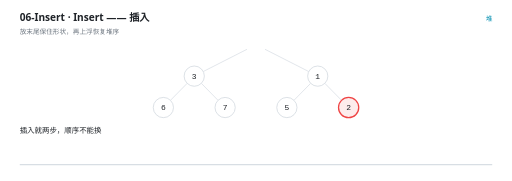
t = 0.00 s
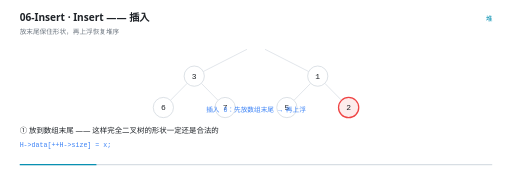
t = 1.47 s
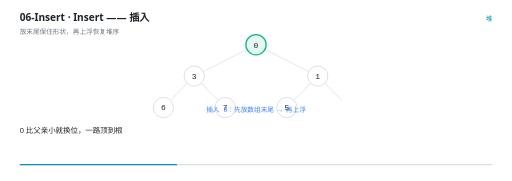
t = 3.00 s
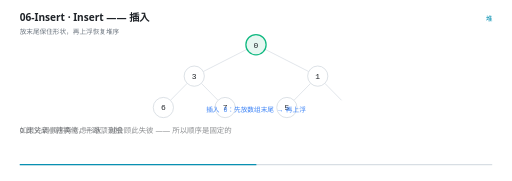
t = 4.51 s
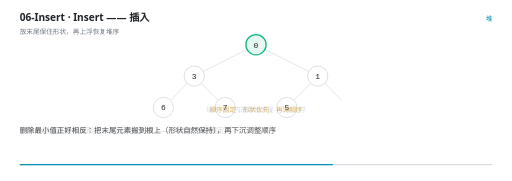
t = 5.97 s
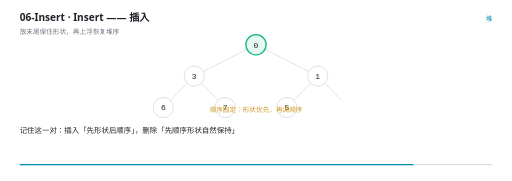
t = 7.50 s

The animated SVG that drew these frames (rendered in a browser with its animation timeline set to each time). Animation: 25 SMIL elements (animate=25); one cycle of 9.00 s, repeats indefinitely.

<svg xmlns="http://www.w3.org/2000/svg" viewBox="0 0 960 340" width="960" height="340" role="img" aria-label="Insert —— 插入"><rect width="960" height="340" fill="#FFFFFF"/><g>
    <rect x="36" y="308" width="888" height="2.5" rx="1.25" fill="#D8DEE4"/>
    <rect x="36" y="308" width="0" height="2.5" rx="1.25" fill="#0891B2">
      <animate attributeName="width" values="0;888" dur="9s" repeatCount="indefinite" calcMode="linear"/>
    </rect>
  </g><text x="36" y="40" font-family="'Segoe UI','Microsoft YaHei UI','PingFang SC',system-ui,sans-serif" font-size="19" font-weight="600" fill="#1F2328">06-Insert · Insert —— 插入</text><text x="36" y="63" font-family="'Segoe UI','Microsoft YaHei UI','PingFang SC',system-ui,sans-serif" font-size="12.5" fill="#6E7781">放末尾保住形状，再上浮恢复堆序</text><text x="924" y="40" text-anchor="end" font-family="'Segoe UI','Microsoft YaHei UI','PingFang SC',system-ui,sans-serif" font-size="12.5" fill="#0891B2">堆</text><g opacity="0"><animate attributeName="opacity" values="1;1;0" keyTimes="0.0000;0.9844;1.0000" dur="9s" repeatCount="indefinite" calcMode="linear"/><line x1="463.06468237165495" y1="92.61365293165827" x2="380.93531762834505" y2="134.38634706834173" stroke="#D8DEE4" stroke-width="1.4"/></g><g opacity="0"><animate attributeName="opacity" values="1;1;0" keyTimes="0.0000;0.9844;1.0000" dur="9s" repeatCount="indefinite" calcMode="linear"/><line x1="496.93531762834505" y1="92.61365293165827" x2="579.064682371655" y2="134.38634706834173" stroke="#D8DEE4" stroke-width="1.4"/></g><g opacity="0"><animate attributeName="opacity" values="1;1;0" keyTimes="0.0000;0.9844;1.0000" dur="9s" repeatCount="indefinite" calcMode="linear"/><line x1="350.6802869664607" y1="156.54936325825548" x2="319.3197130335393" y2="188.45063674174452" stroke="#D8DEE4" stroke-width="1.4"/></g><g opacity="0"><animate attributeName="opacity" values="1;1;0" keyTimes="0.0000;0.9844;1.0000" dur="9s" repeatCount="indefinite" calcMode="linear"/><line x1="377.3197130335393" y1="156.54936325825548" x2="408.6802869664607" y2="188.45063674174452" stroke="#D8DEE4" stroke-width="1.4"/></g><g opacity="0"><animate attributeName="opacity" values="1;1;0" keyTimes="0.0000;0.9844;1.0000" dur="9s" repeatCount="indefinite" calcMode="linear"/><line x1="582.6802869664607" y1="156.54936325825548" x2="551.3197130335393" y2="188.45063674174452" stroke="#D8DEE4" stroke-width="1.4"/></g><g opacity="0"><animate attributeName="opacity" values="1;1;0" keyTimes="0.0000;0.9844;1.0000" dur="9s" repeatCount="indefinite" calcMode="linear"/><line x1="609.3197130335393" y1="156.54936325825548" x2="640.6802869664607" y2="188.45063674174452" stroke="#D8DEE4" stroke-width="1.4"/></g><g opacity="0"><animate attributeName="opacity" values="0;0;1;1;0" keyTimes="0.0000;0.3178;0.3333;0.9844;1.0000" dur="9s" repeatCount="indefinite" calcMode="linear"/><circle cx="480" cy="84" r="19" fill="#E7F7F1" stroke="#10B981" stroke-width="2.4"/><text x="480" y="89.5" text-anchor="middle" font-family="ui-monospace,'Cascadia Code','JetBrains Mono',Consolas,monospace" font-size="15" fill="#1F2328">0</text></g><g opacity="0"><animate attributeName="opacity" values="1;1;0" keyTimes="0.0000;0.9844;1.0000" dur="9s" repeatCount="indefinite" calcMode="linear"/><circle cx="364" cy="143" r="19" fill="#FFFFFF" stroke="#D0D7DE" stroke-width="1.4"/><text x="364" y="148.5" text-anchor="middle" font-family="ui-monospace,'Cascadia Code','JetBrains Mono',Consolas,monospace" font-size="15" fill="#1F2328">3</text></g><g opacity="0"><animate attributeName="opacity" values="1;1;0" keyTimes="0.0000;0.9844;1.0000" dur="9s" repeatCount="indefinite" calcMode="linear"/><circle cx="596" cy="143" r="19" fill="#FFFFFF" stroke="#D0D7DE" stroke-width="1.4"/><text x="596" y="148.5" text-anchor="middle" font-family="ui-monospace,'Cascadia Code','JetBrains Mono',Consolas,monospace" font-size="15" fill="#1F2328">1</text></g><g opacity="0"><animate attributeName="opacity" values="1;1;0" keyTimes="0.0000;0.9844;1.0000" dur="9s" repeatCount="indefinite" calcMode="linear"/><circle cx="306" cy="202" r="19" fill="#FFFFFF" stroke="#D0D7DE" stroke-width="1.4"/><text x="306" y="207.5" text-anchor="middle" font-family="ui-monospace,'Cascadia Code','JetBrains Mono',Consolas,monospace" font-size="15" fill="#1F2328">6</text></g><g opacity="0"><animate attributeName="opacity" values="1;1;0" keyTimes="0.0000;0.9844;1.0000" dur="9s" repeatCount="indefinite" calcMode="linear"/><circle cx="422" cy="202" r="19" fill="#FFFFFF" stroke="#D0D7DE" stroke-width="1.4"/><text x="422" y="207.5" text-anchor="middle" font-family="ui-monospace,'Cascadia Code','JetBrains Mono',Consolas,monospace" font-size="15" fill="#1F2328">7</text></g><g opacity="0"><animate attributeName="opacity" values="1;1;0" keyTimes="0.0000;0.9844;1.0000" dur="9s" repeatCount="indefinite" calcMode="linear"/><circle cx="538" cy="202" r="19" fill="#FFFFFF" stroke="#D0D7DE" stroke-width="1.4"/><text x="538" y="207.5" text-anchor="middle" font-family="ui-monospace,'Cascadia Code','JetBrains Mono',Consolas,monospace" font-size="15" fill="#1F2328">5</text></g><g opacity="0"><animate attributeName="opacity" values="1;1;0;0" keyTimes="0.0000;0.3178;0.3333;1.0000" dur="9s" repeatCount="indefinite" calcMode="linear"/><circle cx="654" cy="202" r="19" fill="#FDECEC" stroke="#EF4444" stroke-width="2.4"/><text x="654" y="207.5" text-anchor="middle" font-family="ui-monospace,'Cascadia Code','JetBrains Mono',Consolas,monospace" font-size="15" fill="#1F2328">2</text></g><g opacity="0"><animate attributeName="opacity" values="0;0;1;1;0;0" keyTimes="0.0000;0.0511;0.0667;0.6511;0.6667;1.0000" dur="9s" repeatCount="indefinite" calcMode="linear"/><text x="480" y="210" text-anchor="middle" font-family="ui-monospace,'Cascadia Code','JetBrains Mono',Consolas,monospace" font-size="12.5" font-weight="400" fill="#3B82F6">插入 0：先放数组末尾 → 再上浮</text></g><g opacity="0"><animate attributeName="opacity" values="0;0;1;1;0;0" keyTimes="0.0000;0.6511;0.6667;0.8956;0.9111;1.0000" dur="9s" repeatCount="indefinite" calcMode="linear"/><text x="480" y="210" text-anchor="middle" font-family="'Segoe UI','Microsoft YaHei UI','PingFang SC',system-ui,sans-serif" font-size="12.5" font-weight="400" fill="#D29922">顺序固定：形状优先，再调顺序</text></g><g opacity="0"><animate attributeName="opacity" values="0;0;1;1;0" keyTimes="0.0000;0.8956;0.9111;0.9844;1.0000" dur="9s" repeatCount="indefinite" calcMode="linear"/><text x="480" y="210" text-anchor="middle" font-family="'Segoe UI','Microsoft YaHei UI','PingFang SC',system-ui,sans-serif" font-size="12.5" font-weight="400" fill="#10B981">删除正好相反：先调顺序，形状自然保持</text></g><g opacity="0"><animate attributeName="opacity" values="1;1;0;0" keyTimes="0.0000;0.0467;0.0667;1.0000" dur="9s" repeatCount="indefinite" calcMode="linear"/><text x="36" y="250" font-family="'Segoe UI','Microsoft YaHei UI','PingFang SC',system-ui,sans-serif" font-size="14" fill="#1F2328">插入就两步，顺序不能换</text></g><g opacity="0"><animate attributeName="opacity" values="0;0;1;1;0;0" keyTimes="0.0000;0.0467;0.0667;0.2022;0.2222;1.0000" dur="9s" repeatCount="indefinite" calcMode="linear"/><text x="36" y="250" font-family="'Segoe UI','Microsoft YaHei UI','PingFang SC',system-ui,sans-serif" font-size="14" fill="#1F2328">① 放到数组末尾 —— 这样完全二叉树的形状一定还是合法的</text><text x="36" y="276" font-family="ui-monospace,'Cascadia Code','JetBrains Mono',Consolas,monospace" font-size="12.5" fill="#3B82F6">H-&gt;data[++H-&gt;size] = x;</text></g><g opacity="0"><animate attributeName="opacity" values="0;0;1;1;0;0" keyTimes="0.0000;0.2022;0.2222;0.3133;0.3333;1.0000" dur="9s" repeatCount="indefinite" calcMode="linear"/><text x="36" y="250" font-family="'Segoe UI','Microsoft YaHei UI','PingFang SC',system-ui,sans-serif" font-size="14" fill="#1F2328">② 上浮到合适位置，恢复堆序</text><text x="36" y="276" font-family="ui-monospace,'Cascadia Code','JetBrains Mono',Consolas,monospace" font-size="12.5" fill="#3B82F6">PercUp(H, H-&gt;size);</text></g><g opacity="0"><animate attributeName="opacity" values="0;0;1;1;0;0" keyTimes="0.0000;0.3133;0.3333;0.4911;0.5111;1.0000" dur="9s" repeatCount="indefinite" calcMode="linear"/><text x="36" y="250" font-family="'Segoe UI','Microsoft YaHei UI','PingFang SC',system-ui,sans-serif" font-size="14" fill="#1F2328">0 比父亲小就换位，一路顶到根</text></g><g opacity="0"><animate attributeName="opacity" values="0;0;1;1;0;0" keyTimes="0.0000;0.4911;0.5111;0.6467;0.6667;1.0000" dur="9s" repeatCount="indefinite" calcMode="linear"/><text x="36" y="250" font-family="'Segoe UI','Microsoft YaHei UI','PingFang SC',system-ui,sans-serif" font-size="14" fill="#1F2328">如果先调顺序再考虑形状，就会顾此失彼 —— 所以顺序是固定的</text></g><g opacity="0"><animate attributeName="opacity" values="0;0;1;1;0;0" keyTimes="0.0000;0.6467;0.6667;0.8022;0.8222;1.0000" dur="9s" repeatCount="indefinite" calcMode="linear"/><text x="36" y="250" font-family="'Segoe UI','Microsoft YaHei UI','PingFang SC',system-ui,sans-serif" font-size="14" fill="#1F2328">删除最小值正好相反：把末尾元素搬到根上（形状自然保持），再下沉调整顺序</text></g><g opacity="0"><animate attributeName="opacity" values="0;0;1;1;0;0" keyTimes="0.0000;0.8022;0.8222;0.9133;0.9333;1.0000" dur="9s" repeatCount="indefinite" calcMode="linear"/><text x="36" y="250" font-family="'Segoe UI','Microsoft YaHei UI','PingFang SC',system-ui,sans-serif" font-size="14" fill="#1F2328">记住这一对：插入「先形状后顺序」，删除「先顺序形状自然保持」</text></g><g opacity="0"><animate attributeName="opacity" values="0;0;1;1;0" keyTimes="0.0000;0.9133;0.9333;0.9800;1.0000" dur="9s" repeatCount="indefinite" calcMode="linear"/><text x="36" y="250" font-family="'Segoe UI','Microsoft YaHei UI','PingFang SC',system-ui,sans-serif" font-size="14" fill="#1F2328">两者都是 O(log n)，因为树的深度是 log n</text></g></svg>
